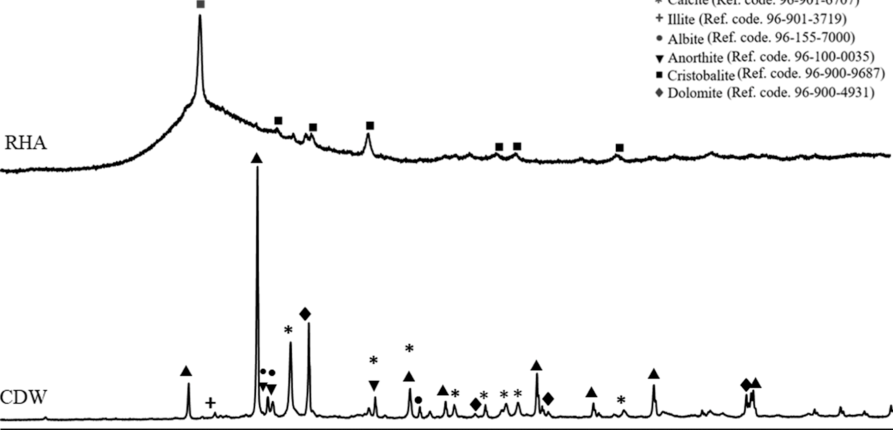

The file beside this chart, header and first rows:
x, y, pixel_x, pixel_y, gap_before
5, 0.605, 175, 1195, 0
7.02, 0.605, 199, 1195, 0
9.03, 0.607, 223, 1194, 0
11.05, 0.609, 247, 1193, 0
12.98, 0.616, 270, 1190, 0
15, 0.633, 294, 1183, 0
17.02, 0.665, 318, 1169, 0
18.03, 0.693, 330, 1157, 0
19.03, 0.73, 342, 1141, 0
20.04, 0.763, 354, 1127, 0
20.97, 0.788, 365, 1116, 0
21.47, 0.84, 371, 1094, 0
21.72, 0.965, 374, 1040, 0
21.89, 0.891, 376, 1072, 0
22.06, 0.814, 378, 1105, 0
22.48, 0.779, 383, 1120, 0
22.98, 0.765, 389, 1126, 0
23.99, 0.751, 401, 1132, 0
25, 0.737, 413, 1138, 0
26.01, 0.726, 425, 1143, 0
27.02, 0.712, 437, 1149, 0
27.77, 0.7, 446, 1154, 0
28.19, 0.719, 451, 1146, 0
28.45, 0.726, 454, 1143, 0
28.7, 0.705, 457, 1152, 0
29.2, 0.7, 463, 1154, 0
29.96, 0.691, 472, 1158, 0
30.38, 0.707, 477, 1151, 0
30.71, 0.712, 481, 1149, 0
30.97, 0.691, 484, 1158, 0
31.47, 0.684, 490, 1161, 0
31.97, 0.681, 496, 1162, 0
32.98, 0.67, 508, 1167, 0
33.99, 0.658, 520, 1172, 0
35, 0.647, 532, 1177, 0
35.67, 0.651, 540, 1175, 0
36.01, 0.698, 544, 1155, 0
36.26, 0.658, 547, 1172, 0
36.6, 0.644, 551, 1178, 0
38.03, 0.633, 568, 1183, 0
40.04, 0.626, 592, 1186, 0
42.06, 0.623, 616, 1187, 0
44.08, 0.63, 640, 1184, 0
45.08, 0.621, 652, 1188, 0
46.09, 0.628, 664, 1185, 0
46.68, 0.653, 671, 1174, 0
47.1, 0.63, 676, 1184, 0
47.69, 0.628, 683, 1185, 0
48.28, 0.651, 690, 1175, 0
48.7, 0.628, 695, 1185, 0
50.04, 0.623, 711, 1187, 0
52.06, 0.621, 735, 1188, 0
54.08, 0.63, 759, 1184, 0
56.09, 0.626, 783, 1186, 0
56.85, 0.647, 792, 1177, 0
57.27, 0.628, 797, 1185, 0
58.11, 0.623, 807, 1187, 0
60.13, 0.628, 831, 1185, 0
62.14, 0.633, 855, 1183, 0
64.16, 0.626, 879, 1186, 0
... 10 more rows
